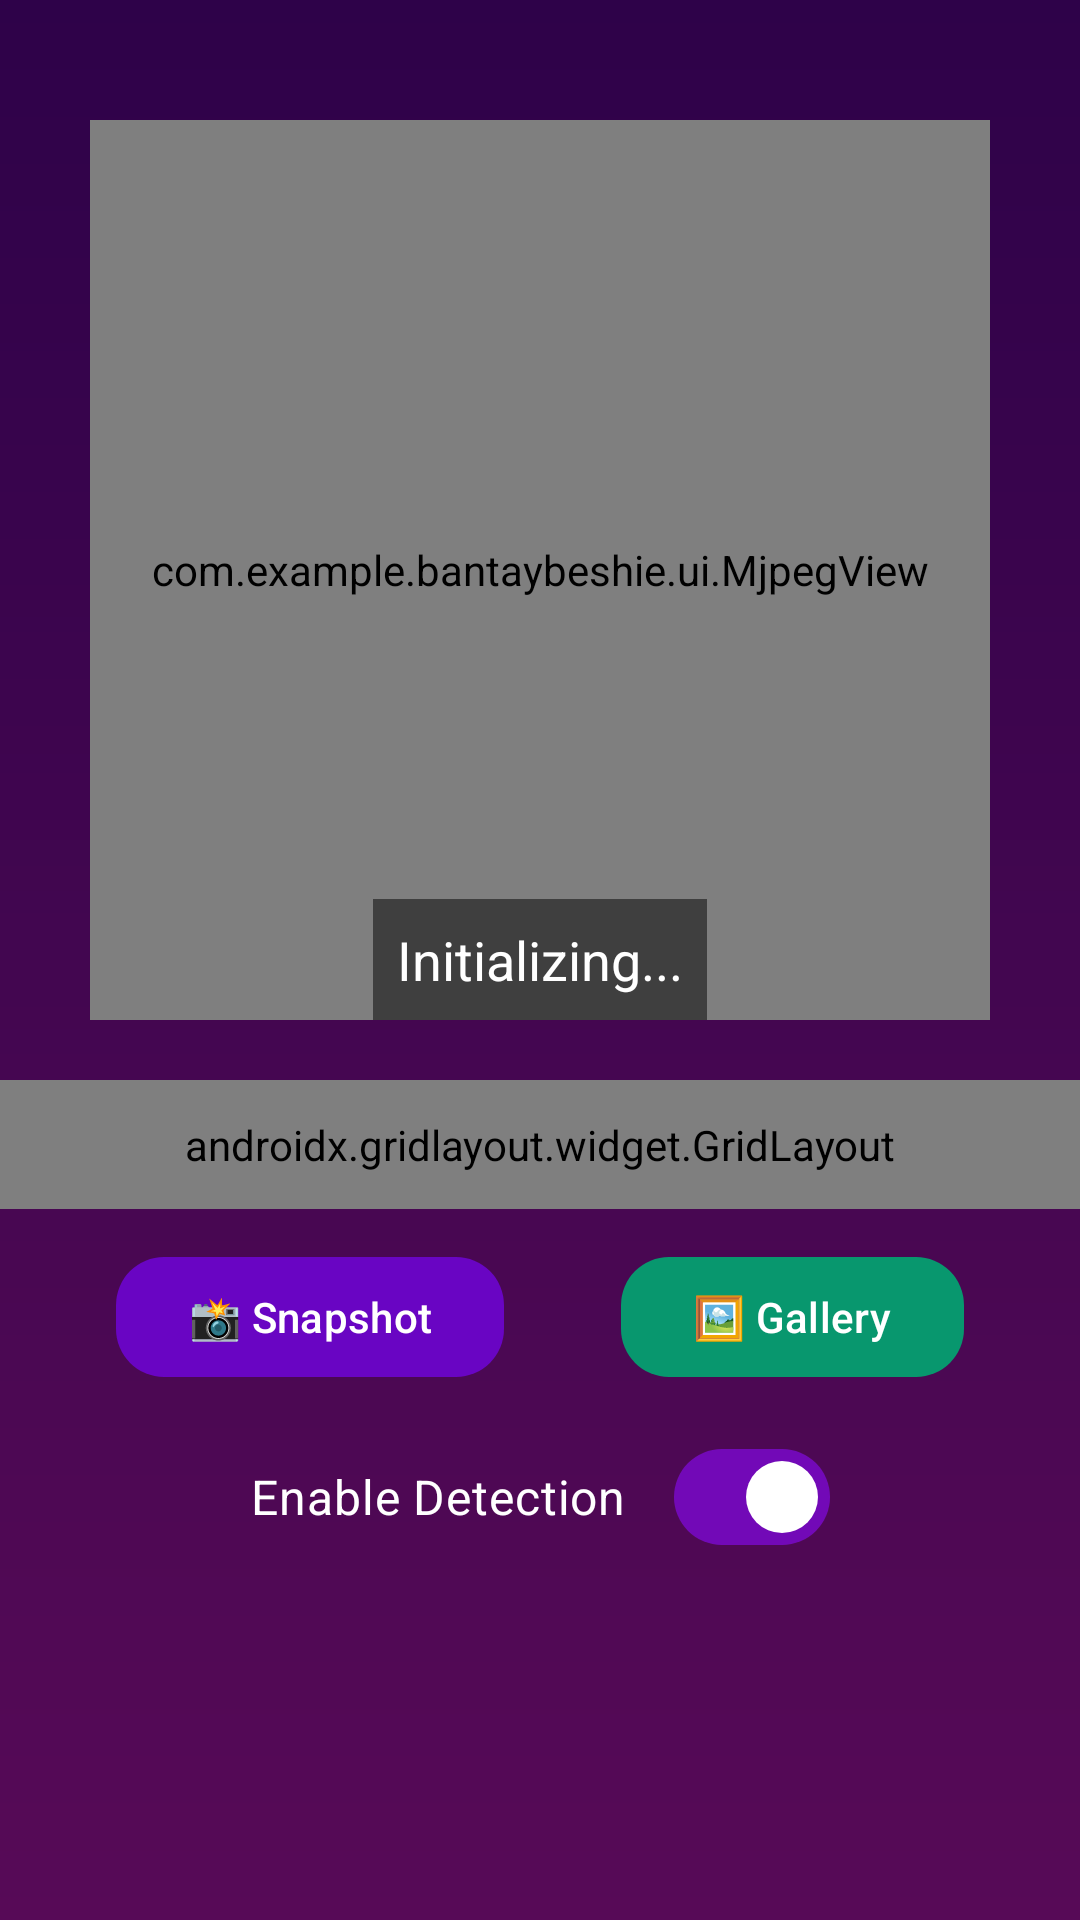

Here is an Android app screen rendered from its layout file. Give the layout XML and the strings, colors and styles it references.
<!-- AndroidManifest.xml: application theme Theme.BantayBeshie -->
<!-- res/layout/fragment_home.xml -->
<?xml version="1.0" encoding="utf-8"?>
<androidx.constraintlayout.widget.ConstraintLayout
    xmlns:android="http://schemas.android.com/apk/res/android"
    xmlns:app="http://schemas.android.com/apk/res-auto"
    xmlns:tools="http://schemas.android.com/tools"
    android:layout_width="match_parent"
    android:layout_height="match_parent"
    android:background="@drawable/bg_gradient"
    android:clipChildren="false"
    android:clipToPadding="false">

    <androidx.constraintlayout.widget.ConstraintLayout
        android:id="@+id/contentWrapper"
        android:layout_width="match_parent"
        android:layout_height="match_parent"
        android:paddingBottom="95dp"
        app:layout_constraintTop_toTopOf="parent"
        app:layout_constraintBottom_toBottomOf="parent">

        
        <FrameLayout
            android:id="@+id/cameraContainer"
            android:layout_width="300dp"
            android:layout_height="300dp"
            android:layout_marginTop="40dp"
            android:background="#1E1E1E"
            app:layout_constraintTop_toTopOf="parent"
            app:layout_constraintStart_toStartOf="parent"
            app:layout_constraintEnd_toEndOf="parent">

            <com.example.bantaybeshie.ui.OverlayView
                android:id="@+id/overlayView"
                android:layout_width="match_parent"
                android:layout_height="match_parent"
                android:background="@android:color/transparent"/>

            <com.example.bantaybeshie.ui.MjpegView
                android:id="@+id/mjpegView"
                android:layout_width="match_parent"
                android:layout_height="match_parent" />

            <TextView
                android:id="@+id/resultText"
                android:layout_width="wrap_content"
                android:layout_height="wrap_content"
                android:background="#80000000"
                android:textColor="@android:color/white"
                android:textSize="18sp"
                android:padding="8dp"
                android:layout_gravity="bottom|center_horizontal"
                android:text="Initializing..."/>
        </FrameLayout>

        
        <androidx.gridlayout.widget.GridLayout
            android:id="@+id/modeButtons"
            android:layout_width="0dp"
            android:layout_height="wrap_content"
            app:rowCount="2"
            app:columnCount="2"
            android:padding="12dp"
            android:layout_marginTop="20dp"
            app:layout_constraintTop_toBottomOf="@id/cameraContainer"
            app:layout_constraintStart_toStartOf="parent"
            app:layout_constraintEnd_toEndOf="parent">

            <com.google.android.material.button.MaterialButton
                android:id="@+id/btnWalking"
                app:layout_rowWeight="1"
                app:layout_columnWeight="1"
                android:layout_margin="8dp"
                android:text="Walking"
                android:textColor="@android:color/white"
                app:backgroundTint="#FF9800"
                app:cornerRadius="16dp"/>

            <com.google.android.material.button.MaterialButton
                android:id="@+id/btnRoom"
                android:layout_margin="8dp"
                android:text="Room"
                android:textColor="@android:color/white"
                app:layout_columnWeight="1"
                app:layout_rowWeight="1"
                app:backgroundTint="#027DDE"
                app:cornerRadius="16dp"/>

            <com.google.android.material.button.MaterialButton
                android:id="@+id/btnTranspo"
                app:layout_rowWeight="1"
                app:layout_columnWeight="1"
                android:layout_margin="8dp"
                android:text="Transport"
                android:textColor="@android:color/white"
                app:backgroundTint="#099B18"
                app:cornerRadius="16dp"/>

            <com.google.android.material.button.MaterialButton
                android:id="@+id/btnSOS"
                android:layout_margin="8dp"
                android:text="SOS"
                android:textColor="@android:color/white"
                app:layout_columnWeight="1"
                app:layout_rowWeight="1"
                app:backgroundTint="#DB1A1A"
                app:cornerRadius="16dp"/>
        </androidx.gridlayout.widget.GridLayout>



        
        <com.google.android.material.materialswitch.MaterialSwitch
            android:id="@+id/switchDetection"
            android:layout_width="wrap_content"
            android:layout_height="wrap_content"
            android:text="Enable Detection"
            android:textColor="@android:color/white"
            android:textSize="16sp"
            android:checked="true"
            android:layout_marginTop="12dp"
            app:layout_constraintTop_toBottomOf="@id/btnSnapshot"
            app:layout_constraintStart_toStartOf="parent"
            app:layout_constraintEnd_toEndOf="parent"/>

        <com.google.android.material.button.MaterialButton
            android:id="@+id/btnSnapshot"
            android:layout_width="wrap_content"
            android:layout_height="wrap_content"
            android:text="📸 Snapshot"
            android:layout_marginTop="12dp"
            app:cornerRadius="16dp"
            app:backgroundTint="@color/purple_500"
            android:textColor="@android:color/white"
            app:icon="@drawable/ic_camera"
            app:iconPadding="8dp"
            app:iconTint="@android:color/white"
            app:layout_constraintTop_toBottomOf="@id/modeButtons"
            app:layout_constraintStart_toStartOf="parent"
            app:layout_constraintEnd_toStartOf="@id/btnViewSnapshots"/>

        <com.google.android.material.button.MaterialButton
            android:id="@+id/btnViewSnapshots"
            android:layout_width="wrap_content"
            android:layout_height="wrap_content"
            android:text="🖼️ Gallery"
            android:layout_marginTop="12dp"
            app:cornerRadius="16dp"
            app:backgroundTint="@color/teal_400"
            android:textColor="@android:color/white"
            app:icon="@drawable/ic_gallery"
            app:iconPadding="8dp"
            app:iconTint="@android:color/white"
            app:layout_constraintTop_toBottomOf="@id/modeButtons"
            app:layout_constraintStart_toEndOf="@id/btnSnapshot"
            app:layout_constraintEnd_toEndOf="parent"/>


    </androidx.constraintlayout.widget.ConstraintLayout>


</androidx.constraintlayout.widget.ConstraintLayout>
<!-- resources referenced by this layout -->
<resources>
  <color name="purple_500">#6905C3</color>
  <color name="teal_400">#08976E</color>
  <!-- drawable bg_gradient (drawable) -->
  <shape xmlns:android="http://schemas.android.com/apk/res/android">
      <gradient
          android:startColor="#2E0249"
          android:endColor="#570A57"
          android:angle="270"/>
  </shape>
  <style name="Theme.BantayBeshie" parent="Theme.Material3.DayNight.NoActionBar">
          <item name="colorPrimary">@color/md_theme_primary</item>
          <item name="colorSecondary">@color/md_theme_secondary</item>
          <item name="android:statusBarColor">@color/md_theme_primary</item>
          <item name="android:navigationBarColor">@color/md_theme_primary</item>
          <item name="android:windowBackground">@color/md_theme_background</item>
      </style>
  <color name="md_theme_primary">#7209B7</color>
  <color name="md_theme_secondary">#3A0CA3</color>
  <color name="md_theme_background">#121212</color>
</resources>
